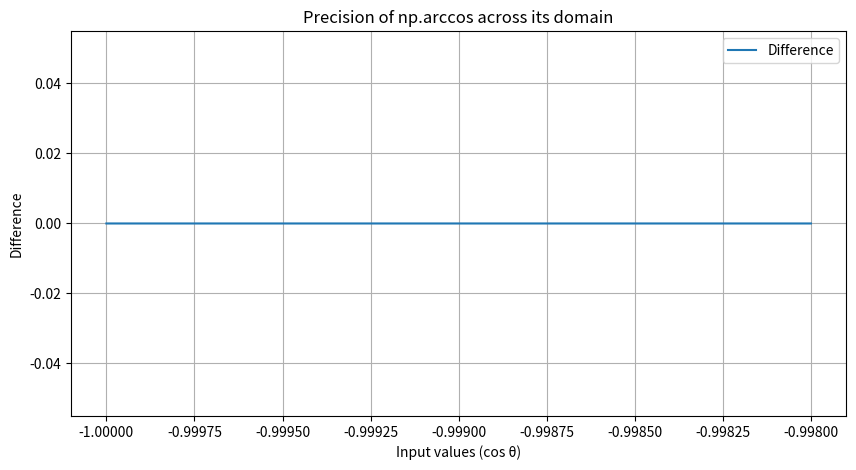

Write the Python code that produced this figure.
import numpy as np

# Generate linearly spaced values from -1 to 1
input_values = np.linspace(-1, -0.998, num=10000)

# Calculate the arc cosine (theta) of these values
theta = np.arccos(input_values)

# Recalculate cosine of the angles obtained from acos
cos_theta = np.cos(theta)

# Calculate the difference between the original and recalculated values
differences = np.abs(cos_theta - input_values)

# Print max and mean differences to evaluate precision
print(f"Maximum difference: {np.max(differences)}")
print(f"Mean difference: {np.mean(differences)}")

# Optionally, plot the differences to visualize precision across the range
import matplotlib.pyplot as plt

plt.figure(figsize=(10, 5))
plt.plot(input_values, differences, label='Difference')
plt.xlabel('Input values (cos θ)')
plt.ylabel('Difference')
plt.title('Precision of np.arccos across its domain')
plt.legend()
plt.grid(True)
plt.show()

